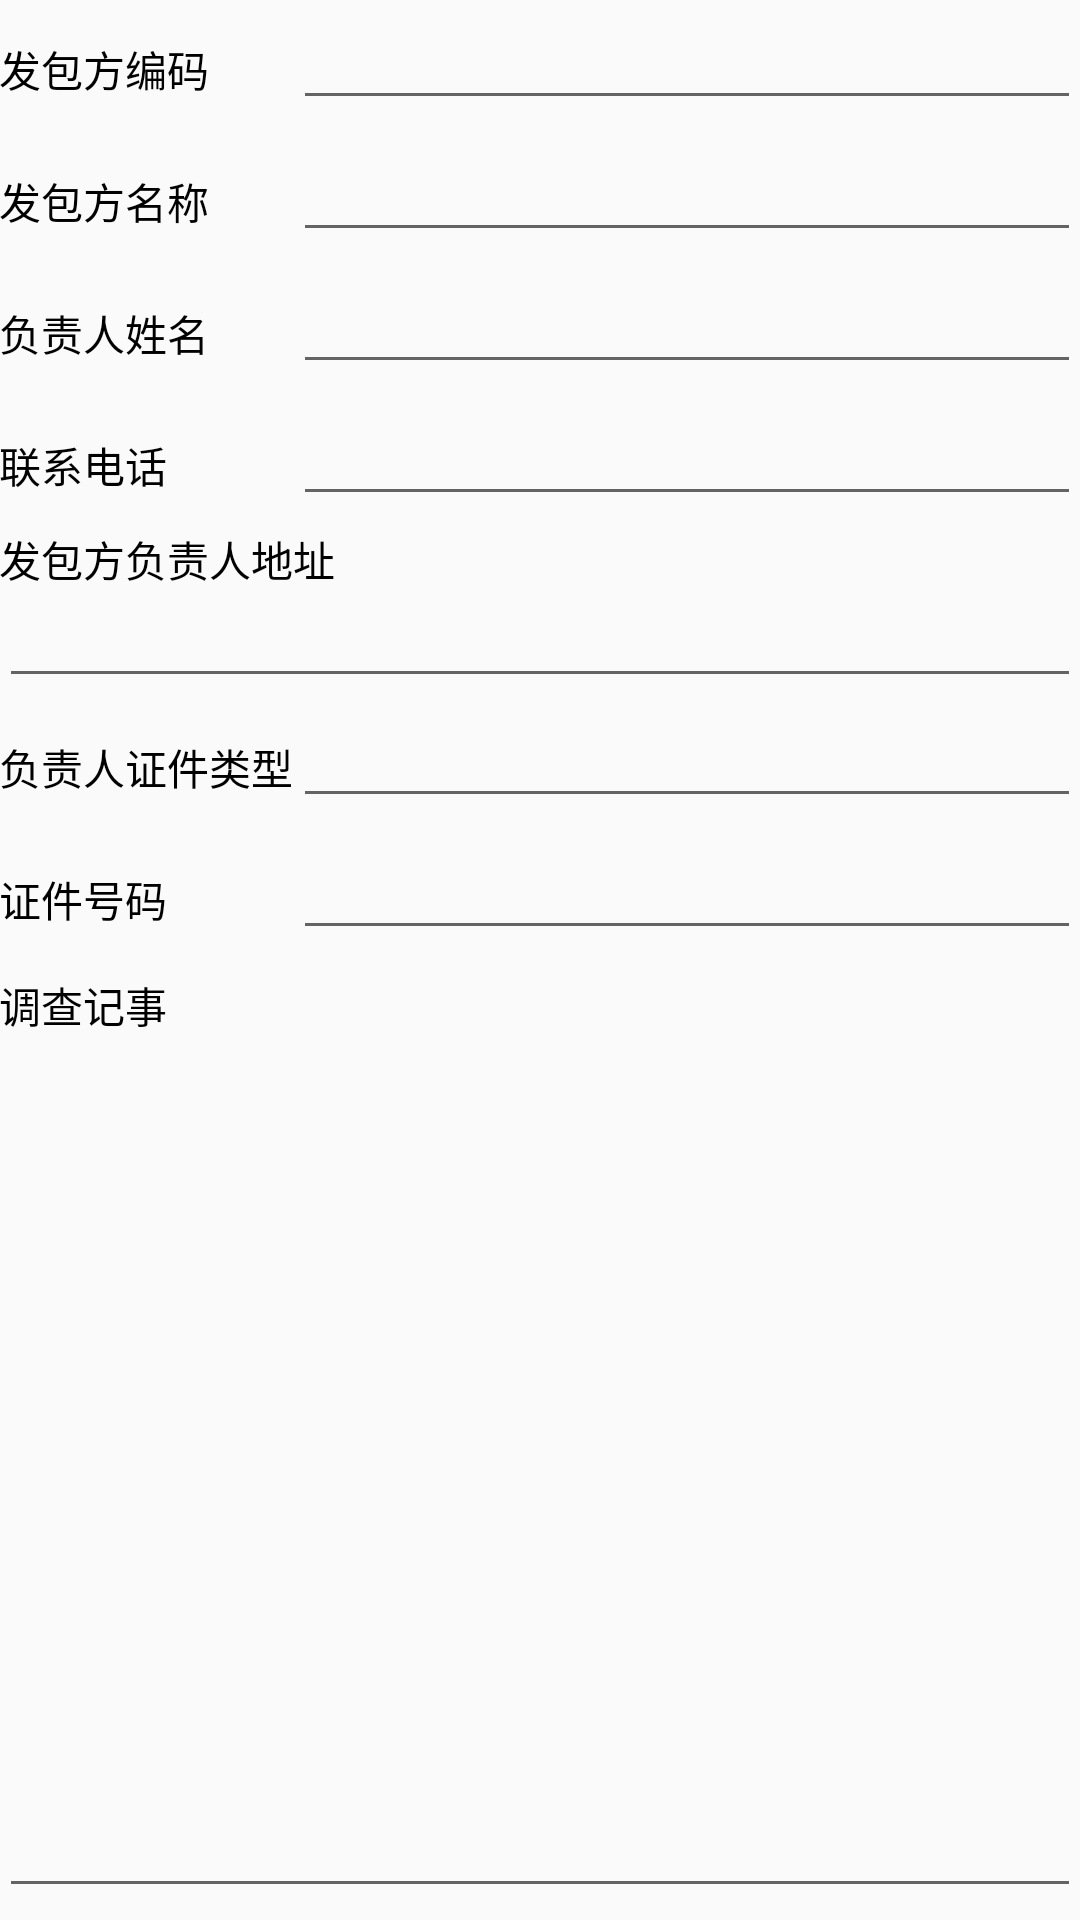

Layout XML and referenced resources for this Android screen:
<!-- AndroidManifest.xml: application theme AppTheme -->
<!-- res/layout/activity_fbfedit.xml -->
<LinearLayout xmlns:android="http://schemas.android.com/apk/res/android"
    xmlns:tools="http://schemas.android.com/tools"
    android:layout_width="match_parent"
    android:layout_height="match_parent"
    android:orientation="vertical"
    android:paddingLeft="@dimen/activity_horizontal_margin"
    android:paddingRight="@dimen/activity_horizontal_margin"
    android:paddingTop="@dimen/activity_vertical_margin"
    android:paddingBottom="@dimen/activity_vertical_margin"
    tools:context="com.shewei.southland.FBFEditActivity">
    <TableLayout android:stretchColumns="1"
        android:layout_width="match_parent"
        android:layout_height="wrap_content">

        <TableRow android:layout_marginTop="4dp"
            android:layout_marginBottom="4dp">
            <TextView android:text="发包方编码"
                android:textColor="@android:color/black" />
            <EditText android:id="@+id/edt_fbf_bm"
                android:textSize="@dimen/abc_text_size_small_material" />
        </TableRow>

        <TableRow android:layout_marginTop="4dp"
            android:layout_marginBottom="4dp">
            <TextView android:text="发包方名称"
                android:textColor="@android:color/black" />
            <EditText android:id="@+id/edt_fbf_mc"
                android:textSize="@dimen/abc_text_size_small_material" />
        </TableRow>

        <TableRow android:layout_marginTop="4dp"
            android:layout_marginBottom="4dp">
            <TextView android:text="负责人姓名"
                android:textColor="@android:color/black" />
            <EditText android:id="@+id/edt_fbf_fzrxm"
                android:textSize="@dimen/abc_text_size_small_material" />
        </TableRow>

        <TableRow android:layout_marginTop="4dp"
            android:layout_marginBottom="4dp">
            <TextView android:text="联系电话"
                android:textColor="@android:color/black" />
            <EditText android:id="@+id/edt_fbf_lxdh"
                android:textSize="@dimen/abc_text_size_small_material" />
        </TableRow>

        <TextView android:text="发包方负责人地址"
            android:textColor="@android:color/black" />
        <EditText android:id="@+id/edt_fbf_fzrdz"
            android:textSize="@dimen/abc_text_size_small_material" />

        <TableRow android:layout_marginTop="4dp"
            android:layout_marginBottom="4dp">
            <TextView android:text="负责人证件类型"
                android:textColor="@android:color/black" />
            <EditText android:id="@+id/edt_fbf_fzrzjlx"
                android:textSize="@dimen/abc_text_size_small_material" />
        </TableRow>

        <TableRow android:layout_marginTop="4dp"
            android:layout_marginBottom="4dp">
            <TextView android:text="证件号码"
                android:textColor="@android:color/black" />
            <EditText android:id="@+id/edt_fbf_fzrzjhm"
                android:textSize="@dimen/abc_text_size_small_material" />
        </TableRow>

    </TableLayout>

    <TextView android:text="调查记事"
        android:layout_width="match_parent"
        android:layout_height="wrap_content"
        android:layout_marginTop="4dp"
        android:layout_marginBottom="4dp"
        android:textColor="@android:color/black" />
    <EditText android:id="@+id/edt_fbf_dcjs"
        android:layout_width="match_parent"
        android:layout_height="0dp"
        android:layout_weight="1"
        android:textSize="@dimen/abc_text_size_small_material"
        android:layout_marginTop="4dp"
        android:layout_marginBottom="4dp" />

</LinearLayout>
<!-- resources referenced by this layout -->
<resources>
  <style name="AppTheme" parent="Theme.AppCompat.Light">
          
          <item name="android:actionBarStyle">@style/Shewei.ActionBar</item>
          <item name="actionBarStyle">@style/Shewei.ActionBar</item>
      </style>
  <style name="Shewei.ActionBar" parent="Widget.AppCompat.ActionBar">
          <item name="android:background">#0099CC</item>
          <item name="background">@drawable/actionbar_background</item>
      </style>
</resources>
